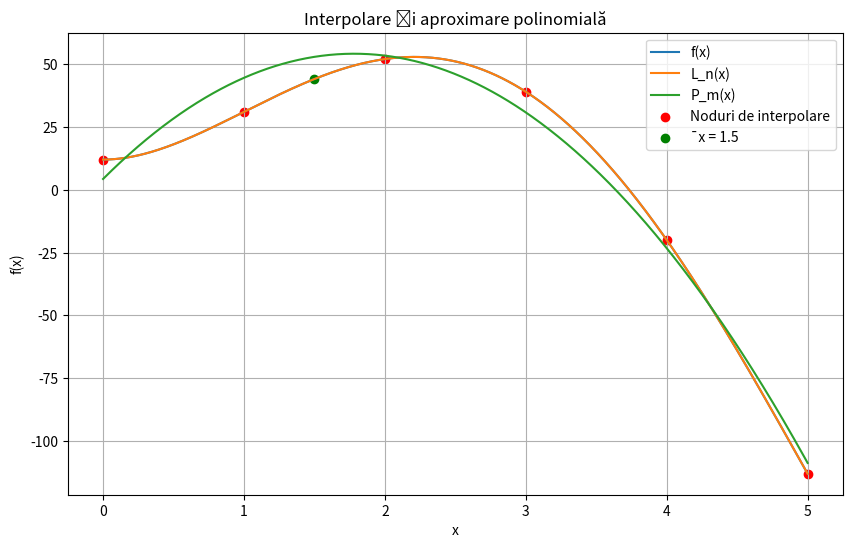

The matplotlib source for this figure:
import numpy as np
import matplotlib.pyplot as plt

def generare_noduri_valori(f, x0, xn, n):
    h = (xn - x0) / n
    noduri = [x0 + i * h for i in range(n+1)]
    valori = [f(x) for x in noduri]
    return noduri, valori

def interpolare_Newton(x, noduri, valori):
    n = len(noduri)
    F = [[None] * n for _ in range(n)]
    for i in range(n):
        F[i][0] = valori[i]
    for j in range(1, n):
        for i in range(n - j):
            F[i][j] = (F[i + 1][j - 1] - F[i][j - 1]) / (noduri[i + j] - noduri[i])
    L_n_x = F[0][0]
    for i in range(1, n):
        term = F[0][i]
        for j in range(i):
            term *= (x - noduri[j])
        L_n_x += term
    return L_n_x

def aitken_schema(x, noduri, valori):
    n = len(noduri)
    p = [[None] * n for _ in range(n)]
    for i in range(n):
        p[i][0] = valori[i]
    for j in range(1, n):
        for i in range(n - j):
            p[i][j] = p[i][j - 1] + (x - noduri[i]) / (noduri[i + j] - noduri[i]) * (p[i + 1][j - 1] - p[i][j - 1])
    return p[0][-1]

def metoda_celor_mai_mici_patrate(noduri, valori, m):
    A = np.zeros((m + 1, m + 1))
    b = np.zeros(m + 1)
    for i in range(m + 1):
        for j in range(m + 1):
            A[i][j] = sum(x**(i+j) for x in noduri)
        b[i] = sum(valori[k] * noduri[k]**i for k in range(len(noduri)))
    coeficienti = np.linalg.solve(A, b)
    return coeficienti[::-1]

def polinom_Horner(coeficienti, x):
    rezultat = coeficienti[0]
    for coef in coeficienti[1:]:
        rezultat = rezultat * x + coef
    return rezultat

def f(x):
    return x**4 - 12*x**3 + 30*x**2 + 12

x_valori = [0, 1, 2, 3, 4, 5]
f_valori = [f(x) for x in x_valori]

noduri, valori = generare_noduri_valori(f, 0, 5, 5)

x_grafic = np.linspace(0, 5, 1000)
y_f = f(x_grafic)
y_L_n = [interpolare_Newton(x, noduri, valori) for x in x_grafic]
coeficienti = metoda_celor_mai_mici_patrate(noduri, valori, 2)
y_P_m = [polinom_Horner(coeficienti, x) for x in x_grafic]

x_bar = 1.5
f_x_bar = f(x_bar)
L_n_x_bar = interpolare_Newton(x_bar, noduri, valori)
coeficienti = metoda_celor_mai_mici_patrate(noduri, valori, 2)
P_m_x_bar = polinom_Horner(coeficienti, x_bar)

print("Pentru ¯x = 1.5:")
print("f(1.5)   :", f_x_bar)
print("L_n(1.5) :", L_n_x_bar)
print("P_m(1.5) :", P_m_x_bar)

eroare_L_n = abs(L_n_x_bar - f_x_bar)
eroare_P_m = abs(P_m_x_bar - f_x_bar)
suma_eroare_interpolare = sum(abs(polinom_Horner(coeficienti, noduri[i]) - valori[i]) for i in range(len(noduri)))

print("\nErori:")
print("|L_n(¯x) − f(¯x)|:", eroare_L_n)
print("|P_m(¯x) − f(¯x)|:", eroare_P_m)
print("Suma erorilor de interpolare (|P_m(x_i) − y_i)|):", suma_eroare_interpolare)

plt.figure(figsize=(10, 6))
plt.plot(x_grafic, y_f, label="f(x)")
plt.plot(x_grafic, y_L_n, label="L_n(x)")
plt.plot(x_grafic, y_P_m, label="P_m(x)")
plt.scatter(x_valori, f_valori, color='red', label="Noduri de interpolare")
plt.scatter(x_bar, f_x_bar, color='green', label="¯x = 1.5")
plt.xlabel("x")
plt.ylabel("f(x)")
plt.title("Interpolare și aproximare polinomială")
plt.legend()
plt.grid(True)
plt.show()
